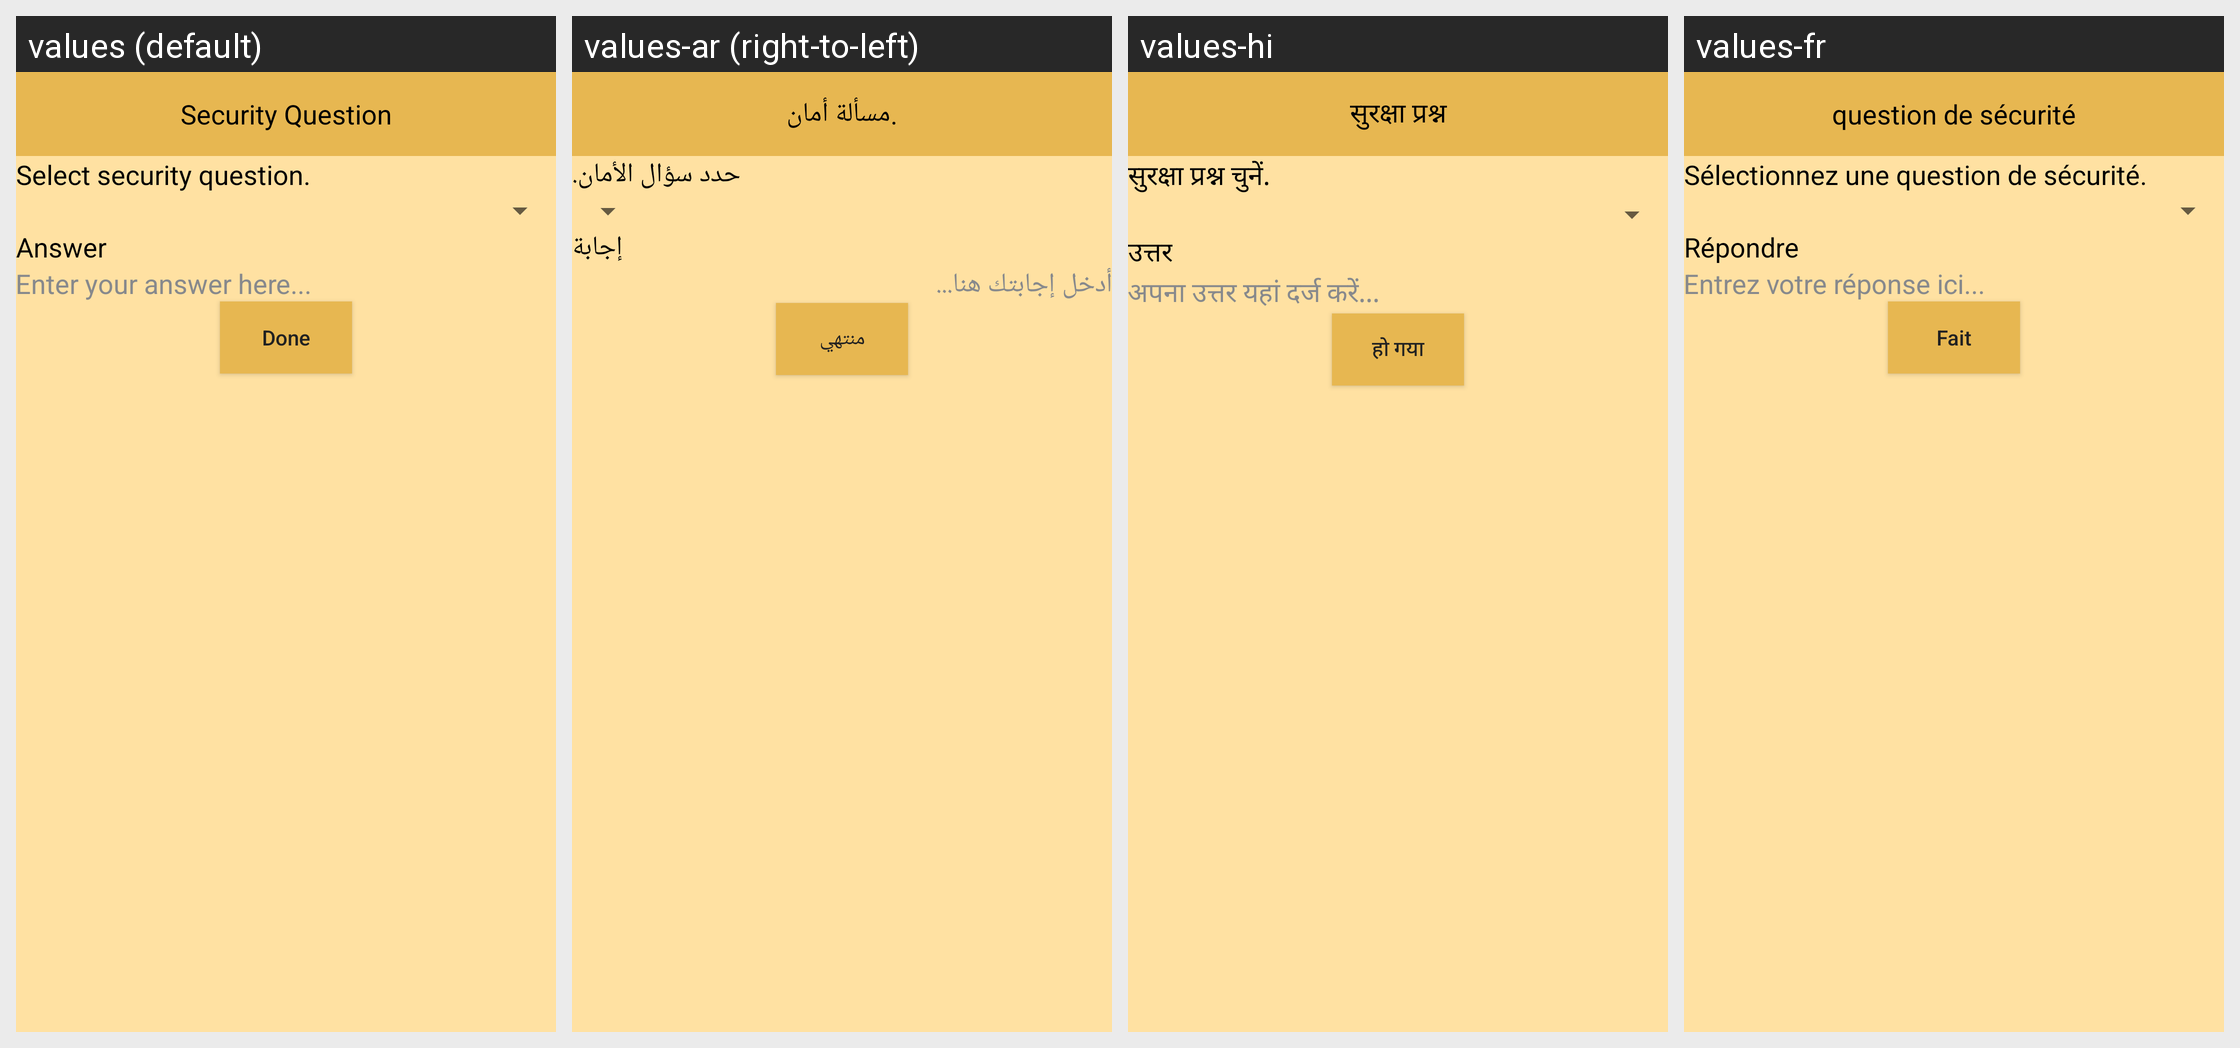

Here is an Android app screen in its default locale and in the app's own translations. Write out the translated-string differences for the strings that appear on this screen.
Android screen res/layout/activity_security_question.xml rendered under 4 locales, left to right: values (default), values-ar (right-to-left), values-hi, values-fr. Device: Nexus 5 (rendered at 1080×1920; each locale shown at half size, 540×960, under a caption strip naming it); theme AppTheme.
Other locales in the repository, not shown: values-de, values-es.
Strings drawn on this screen, with the default value and each locale's value (text and hints the layout hard-codes, and strings that could not be matched under every locale, appear in the picture but are not listed):

security_question
  values: Security Question
  values-ar: .مسألة أمان
  values-hi: सुरक्षा प्रश्न
  values-fr: question de sécurité

select_security_question
  values: Select security question.
  values-ar: حدد سؤال الأمان.
  values-hi: सुरक्षा प्रश्न चुनें.
  values-fr: Sélectionnez une question de sécurité.

answer
  values: Answer
  values-ar: إجابة
  values-hi: उत्तर
  values-fr: Répondre

enter_your_answer_here
  values: Enter your answer here...
  values-ar: أدخل إجابتك هنا...
  values-hi: अपना उत्तर यहां दर्ज करें...
  values-fr: Entrez votre réponse ici...

done
  values: Done
  values-ar: منتهي
  values-hi: हो गया
  values-fr: Fait

done_2
  values: Done
  values-ar: منتهي
  values-hi: हो गया
  values-fr: Fait
